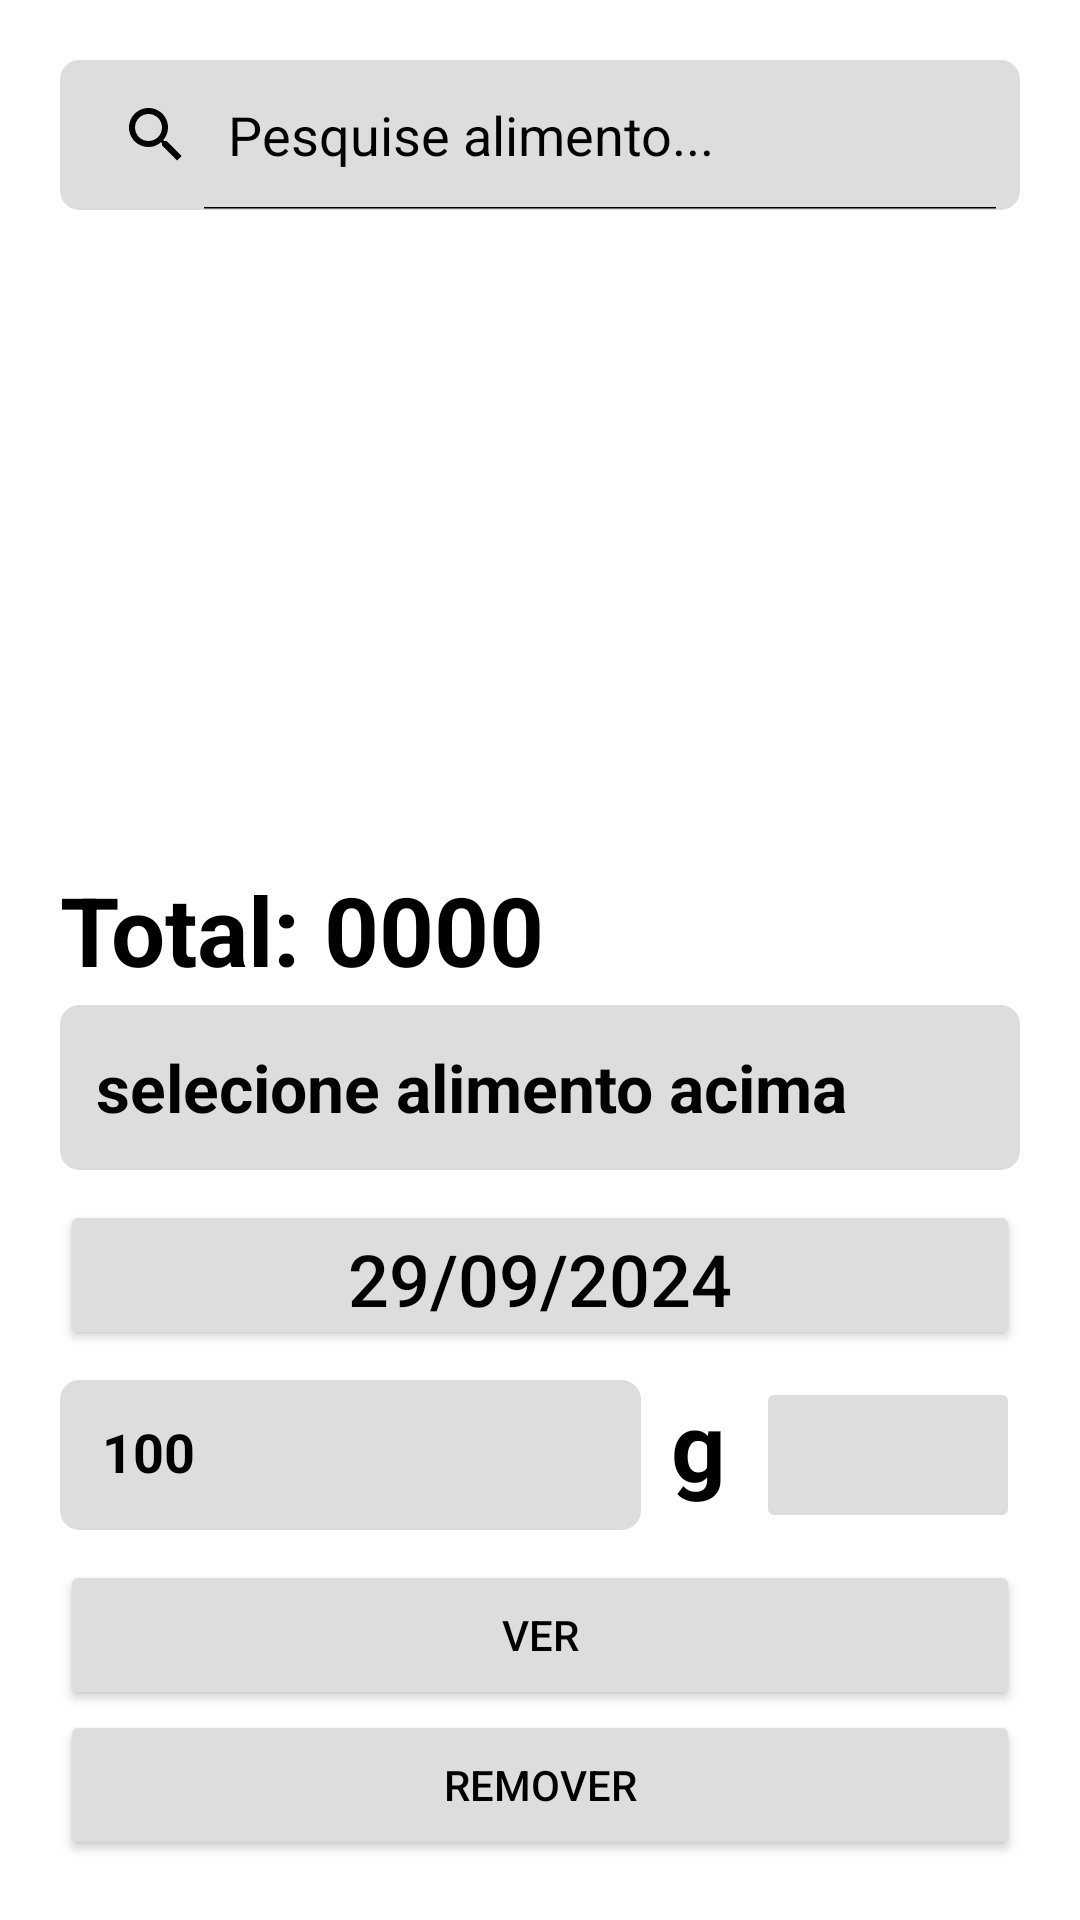

Here is an Android app screen rendered from its layout file. Give the layout XML and the strings, colors and styles it references.
<!-- AndroidManifest.xml: application theme Theme.Anarcomarombismo -->
<!-- res/layout/activity_form_daily_calories.xml -->
<?xml version="1.0" encoding="utf-8"?>
<LinearLayout xmlns:android="http://schemas.android.com/apk/res/android"
    xmlns:app="http://schemas.android.com/apk/res-auto"
    xmlns:tools="http://schemas.android.com/tools"
    android:layout_width="match_parent"
    android:layout_height="match_parent"
    android:orientation="vertical"
    android:padding="20dp"
    tools:context=".Forms.formDailyCalories">

    <LinearLayout
        android:layout_width="match_parent"
        android:layout_height="wrap_content"
        android:layout_marginBottom="10dp"
        android:orientation="horizontal">

        <SearchView
            android:id="@+id/searchView"
            android:layout_width="match_parent"
            android:layout_height="50dp"
            android:layout_weight="1"
            android:background="@drawable/edittext_background"
            android:iconifiedByDefault="false"
            android:queryHint="@string/search_for_food"
            app:iconTint="@color/yellow"
            tools:iconifiedByDefault="true"
            android:textStyle="bold" />

    </LinearLayout>

    <ListView
        android:id="@+id/listFoodsView"
        android:layout_width="match_parent"
        android:layout_height="0dp"
        android:layout_weight="1"
        android:divider="@drawable/list_divider"
        android:dividerHeight="10dp"/>


    <HorizontalScrollView
        android:layout_width="match_parent"
        android:layout_height="wrap_content">

        <TextView
            android:id="@+id/totalCaloriesLabel"
            android:layout_width="wrap_content"
            android:layout_height="50dp"
            android:gravity="center_vertical"
            android:text="Total: 0000"
            android:textColor="@color/title_color"
            android:textSize="32dp"
            android:textStyle="bold" />
    </HorizontalScrollView>

    
    <TextView
        android:id="@+id/nameFoodLabel"
        android:layout_width="match_parent"
        android:layout_height="55dp"
        android:layout_gravity="center_vertical"
        android:layout_marginBottom="10dp"
        android:background="@drawable/edittext_background"
        android:padding="12dp"
        android:text="@string/select_food_above"
        android:textSize="22dp"
        android:gravity="center_vertical"
        android:textStyle="bold" />

    
    <Button
        android:id="@+id/editTextDateButton"
        android:layout_width="match_parent"
        android:layout_height="50dp"
        android:backgroundTint="@color/button_color"
        android:gravity="center"
        android:text="29/09/2024"
        android:textColor="@color/title_color"
        android:textSize="24dp"
        app:cornerRadius="@dimen/corner_radius"
        app:icon="@drawable/ic_fluent_calendar_rtl_24_regular"
        app:iconGravity="textStart"
        app:iconSize="32dp"
        app:iconTint="@color/title_color" />

    <LinearLayout
        android:layout_width="match_parent"
        android:layout_height="50dp"
        android:layout_marginTop="10dp"
        android:layout_marginBottom="10dp"
        android:orientation="horizontal">


        <EditText
            android:id="@+id/gramsEditText"
            android:layout_width="0dp"
            android:layout_height="match_parent"
            android:layout_marginEnd="10dp"
            android:layout_weight="1"
            android:background="@drawable/edittext_background"
            android:inputType="number"
            android:padding="14dp"
            android:text="100"
            android:textStyle="bold" />

        <TextView
            android:id="@+id/gramsTextView"
            android:layout_width="wrap_content"
            android:layout_height="match_parent"
            android:layout_marginEnd="10dp"
            android:text="g"
            android:textAlignment="center"
            android:textSize="32dp"
            android:textStyle="bold" />

        <Button
            android:id="@+id/saveFoodButton"
            android:layout_width="wrap_content"
            android:layout_height="52dp"
            android:layout_gravity="center_vertical"
            android:backgroundTint="@color/button_color"
            android:enabled="false"
            android:textColor="@color/title_color"
            app:cornerRadius="@dimen/corner_radius"
            app:icon="@drawable/ic_fluent_save_24_regular"
            app:iconGravity="textStart"
            app:iconSize="32dp"
            app:iconTint="@color/title_color" />
    </LinearLayout>

    
    <Button
        android:id="@+id/seeFoodsButton"
        android:layout_width="match_parent"
        android:layout_height="50dp"
        android:backgroundTint="@color/button_color"
        android:text="@string/see"
        android:textColor="@color/title_color"
        app:cornerRadius="@dimen/corner_radius"
        app:icon="@drawable/ic_fluent_eye_show_24_filled"
        app:iconGravity="textStart"
        app:iconSize="24dp"
        app:iconTint="@color/title_color" />

    
    <Button
        android:id="@+id/removeDailyCaloriesButton"
        android:layout_width="match_parent"
        android:layout_height="50dp"
        android:backgroundTint="@color/button_color"
        android:text="@string/remove_it"
        android:textColor="@color/title_color"
        app:cornerRadius="@dimen/corner_radius"
        app:icon="@drawable/ic_fluent_delete_24_regular"
        app:iconGravity="textStart"
        app:iconSize="24dp"
        app:iconTint="@color/title_color" />

</LinearLayout>
<!-- resources referenced by this layout -->
<resources>
  <color name="button_color">#ddd</color>
  <color name="title_color">#000</color>
  <color name="yellow">#FFD700</color>
  <!-- drawable edittext_background (drawable) -->
  <shape xmlns:android="http://schemas.android.com/apk/res/android">
      <solid android:color="@color/mine_shaft"/>
      <corners android:radius="6dp"/>
      <stroke android:width="1dp"  android:color="@color/button_color"/>
  </shape>
  <!-- drawable ic_fluent_calendar_rtl_24_regular (drawable) -->
  <vector xmlns:android="http://schemas.android.com/apk/res/android"
      android:width="24dp"
      android:height="24dp"
      android:viewportWidth="24"
      android:viewportHeight="24">
    <path
        android:pathData="M6.25,3A3.25,3.25 0,0 0,3 6.25v11.5A3.25,3.25 0,0 0,6.25 21h11.5A3.25,3.25 0,0 0,21 17.75L21,6.25A3.25,3.25 0,0 0,17.75 3L6.25,3ZM4.5,8.5h15v9.25a1.75,1.75 0,0 1,-1.75 1.75L6.25,19.5a1.75,1.75 0,0 1,-1.75 -1.75L4.5,8.5ZM16.25,14.5a1.25,1.25 0,1 0,0 2.5,1.25 1.25,0 0,0 0,-2.5ZM12,14.5a1.25,1.25 0,1 0,0 2.5,1.25 1.25,0 0,0 0,-2.5ZM16.25,10.5a1.25,1.25 0,1 0,0 2.5,1.25 1.25,0 0,0 0,-2.5ZM12,10.5a1.25,1.25 0,1 0,0 2.5,1.25 1.25,0 0,0 0,-2.5ZM7.75,10.5a1.25,1.25 0,1 0,0 2.5,1.25 1.25,0 0,0 0,-2.5ZM6.25,4.5h11.5c0.966,0 1.75,0.784 1.75,1.75L19.5,7h-15v-0.75c0,-0.966 0.784,-1.75 1.75,-1.75Z"
        android:fillColor="#212121"/>
  </vector>
  <!-- drawable list_divider (drawable) -->
  <shape xmlns:android="http://schemas.android.com/apk/res/android"
      android:shape="rectangle">
      <size android:height="1dp" />
      <size android:width="10dp" />
  </shape>
  <string name="remove_it">Remover</string>
  <string name="search_for_food">Pesquise alimento...</string>
  <string name="see">Ver</string>
  <string name="select_food_above">selecione alimento acima</string>
  <style name="Theme.Anarcomarombismo" parent="Base.Theme.Anarcomarombismo" />
  <color name="mine_shaft">#ddd</color>
  <style name="Base.Theme.Anarcomarombismo" parent="Theme.Material3.DayNight.NoActionBar">
          <item name="android:statusBarColor">@color/black</item>
          <item name="android:windowBackground">@color/white</item>
          <item name="android:textColor">@android:color/black</item>
          <item name="android:textColorHint">@android:color/black</item>
          <item name="android:textColorPrimary">@android:color/black</item>
          <item name="android:textColorSecondary">@android:color/black</item>
          <item name="android:textColorLink">@android:color/black</item>
          <item name="android:textColorPrimaryInverse">@android:color/black</item>
          <item name="android:textColorSecondaryInverse">@android:color/black</item>
          <item name="colorControlActivated">@color/yellow</item>
          <item name="android:textColorHighlight">@color/yellow</item>
          <item name="colorPrimary">@color/yellow</item>
          <item name="colorPrimaryVariant">@color/yellow</item>
          <item name="colorPrimaryDark">@color/yellow</item>
          <item name="colorAccent">@color/yellow</item>
          <item name="colorSecondary">@color/yellow</item>
      </style>
  <color name="black">#FF000000</color>
  <color name="white">#FFFFFFFF</color>
</resources>
